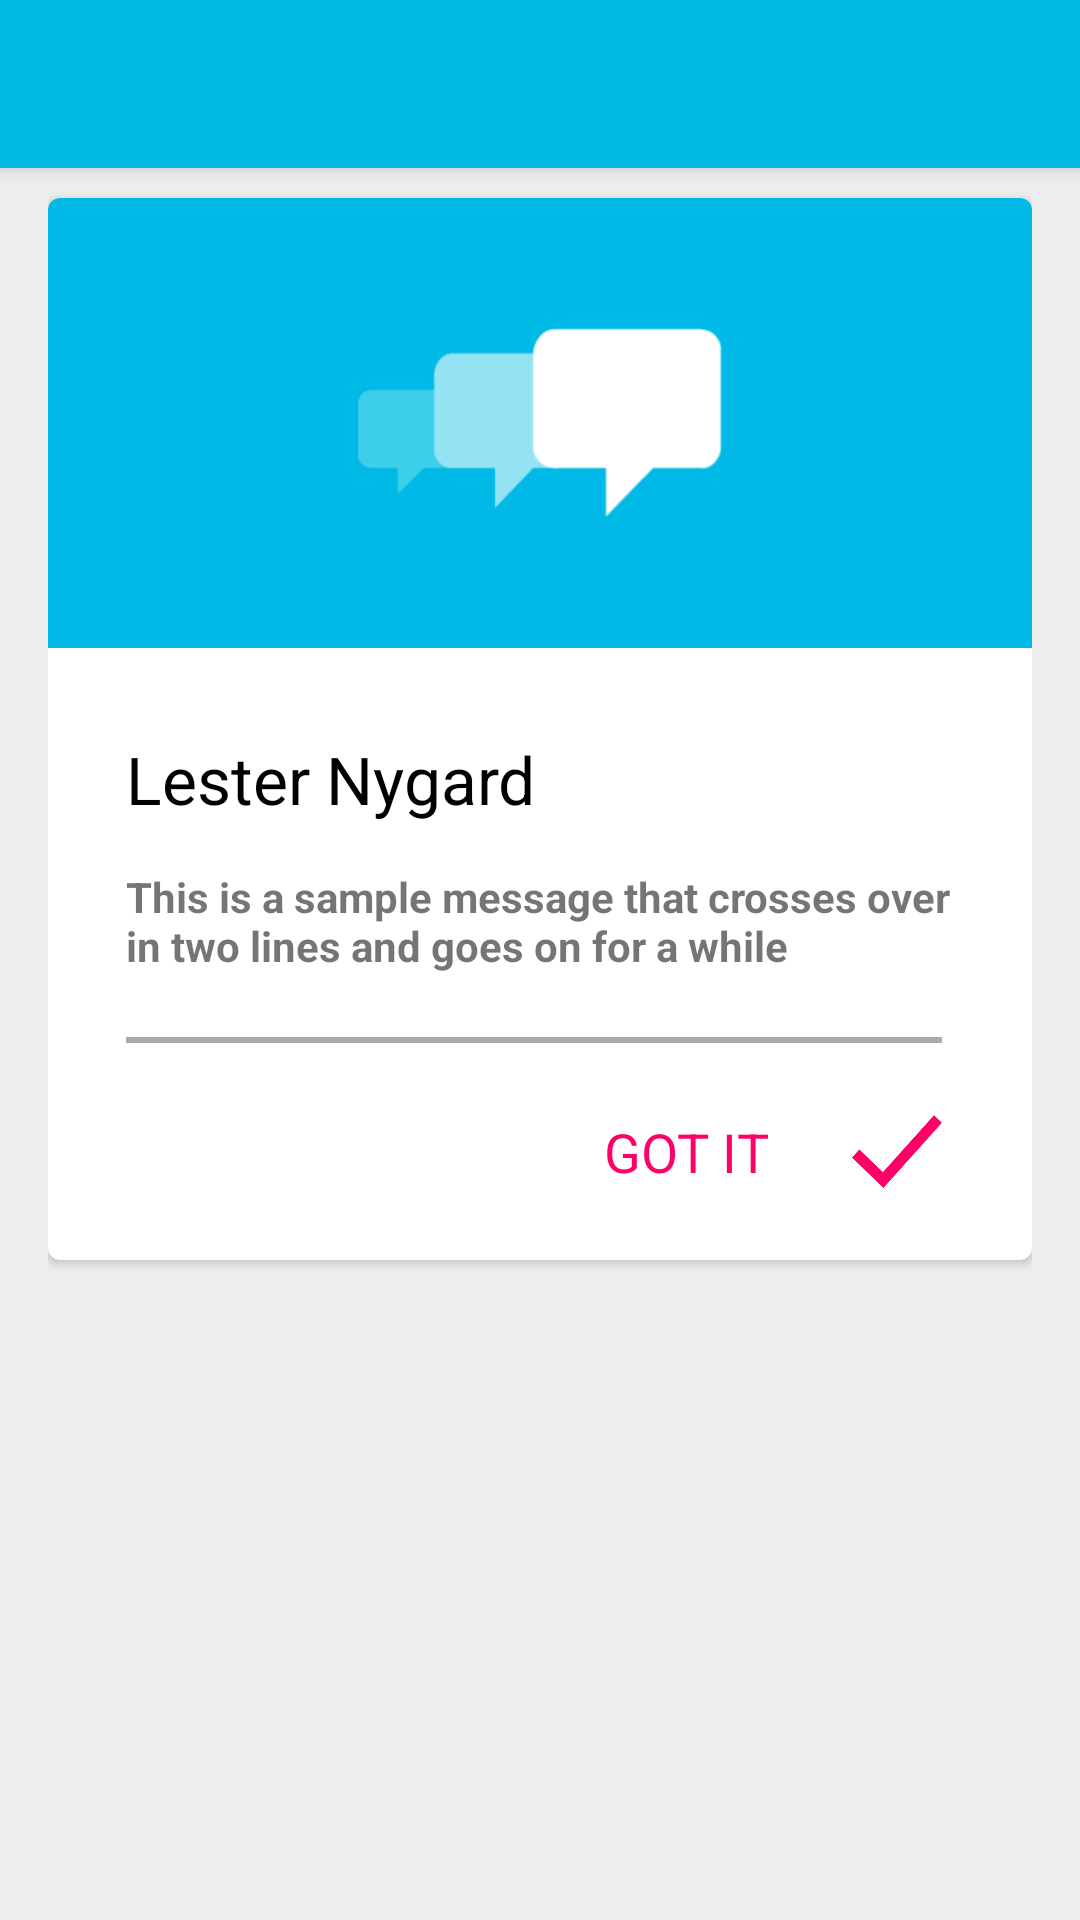

Layout XML and referenced resources for this Android screen:
<!-- AndroidManifest.xml: activity theme AppTheme -->
<!-- res/layout/activity_cards.xml -->
<?xml version="1.0" encoding="utf-8"?>
<android.support.design.widget.CoordinatorLayout
    xmlns:android="http://schemas.android.com/apk/res/android"
    xmlns:app="http://schemas.android.com/apk/res-auto"
    xmlns:tools="http://schemas.android.com/tools" android:layout_width="match_parent"
    android:layout_height="match_parent" android:fitsSystemWindows="true"
    tools:context="com.ajay.freelancer.uidemo.CardsActivity">

    <android.support.design.widget.AppBarLayout android:layout_height="wrap_content"
        android:layout_width="match_parent" android:theme="@style/AppTheme.AppBarOverlay">

        <android.support.v7.widget.Toolbar android:id="@+id/toolbar"
            android:layout_width="match_parent" android:layout_height="?attr/actionBarSize"
            android:background="?attr/colorPrimary" app:popupTheme="@style/AppTheme.PopupOverlay" />

    </android.support.design.widget.AppBarLayout>

    <include layout="@layout/content_cards" />



</android.support.design.widget.CoordinatorLayout>
<!-- res/layout/content_cards.xml (included above) -->
<?xml version="1.0" encoding="utf-8"?>
<LinearLayout xmlns:android="http://schemas.android.com/apk/res/android"
    android:layout_width="match_parent" android:layout_height="match_parent"
    android:padding="16dp"
    android:orientation="horizontal"
    xmlns:card_view="http://schemas.android.com/apk/res-auto"
    android:background="#eeeeee"

    >

    <android.support.v7.widget.CardView
        android:layout_width="match_parent"
        android:layout_height="354dp"
android:layout_marginTop="50dp"        android:id="@+id/cv"
        card_view:cardCornerRadius="4dp"

        >

        <RelativeLayout
            android:layout_width="match_parent"
            android:layout_height="wrap_content"
            android:minHeight="10dp"
            >

            <RelativeLayout
                android:orientation="vertical"
                android:layout_width="match_parent"
                android:layout_height="150dp"
                android:background="#00b9e7"

                android:layout_alignParentTop="true"
                android:layout_alignParentStart="true"
                android:id="@+id/linearLayout">

                <ImageView
                    android:layout_width="122dp"
                    android:layout_height="63dp"
                    android:id="@+id/imageView2"
                    android:src="@drawable/messages_cards"
                    android:layout_gravity="center_horizontal"
                    android:layout_centerVertical="true"
                    android:layout_centerHorizontal="true" />

            </RelativeLayout>

            <RelativeLayout
                android:orientation="vertical"
                android:layout_width="match_parent"
                android:layout_height="match_parent"
                android:layout_gravity="center_vertical"
                android:layout_below="@+id/linearLayout">

                <TextView
                    android:layout_width="wrap_content"
                    android:layout_height="wrap_content"
                    android:text="Lester Nygard"
                    android:textAppearance="?android:attr/textAppearanceLarge"
                    android:textColor="@android:color/black"
                    android:id="@+id/textView2"
                    android:layout_marginTop="29dp"
                    android:layout_alignParentTop="true"
                    android:layout_alignParentStart="true"
                    android:layout_marginStart="26dp" />

                <TextView
                    android:layout_width="wrap_content"
                    android:layout_height="wrap_content"
                    android:textAppearance="?android:attr/textAppearanceSmall"
                    android:text="This is a sample message that crosses over in two lines and goes on for a while"
                    android:id="@+id/textView3"
                    android:layout_marginTop="15dp"
                    android:layout_marginRight="15dp"
                    android:layout_below="@+id/textView2"
                    android:layout_alignStart="@+id/textView2"
                    android:textStyle="bold" />
                <View
                    android:layout_width="fill_parent"
                    android:layout_height="2dp"
                    android:layout_below="@+id/textView3"
                    android:layout_alignStart="@+id/textView3"
                    android:background="@android:color/darker_gray"
                    android:layout_marginTop="21dp"
                    android:layout_marginRight="15dp"

                    android:layout_alignEnd="@+id/textView3"
                    android:id="@+id/view"></View>

                <TextView
                    android:layout_width="wrap_content"
                    android:layout_height="wrap_content"
                    android:textAppearance="?android:attr/textAppearanceMedium"
                    android:text="GOT IT"
                    android:textColor="#FF0068"
                    android:id="@+id/textView4"
                    android:layout_marginStart="23dp"
                    android:layout_below="@+id/view"
                    android:layout_toEndOf="@+id/textView2"
                    android:layout_marginTop="24dp" />

                <ImageButton
                    android:layout_width="30dp"
                    android:layout_height="40dp"
                    android:id="@+id/imageView3"
                    android:background="@drawable/tick_mark"
                    android:layout_alignBottom="@+id/textView4"
                    android:layout_alignEnd="@+id/view"
                    android:layout_alignTop="@+id/textView4" />
            </RelativeLayout>

        </RelativeLayout>

    </android.support.v7.widget.CardView>

</LinearLayout>
<!-- resources referenced by this layout -->
<resources>
  <!-- drawable messages_cards: png bitmap (drawable, 9896 bytes) -->
  <!-- drawable tick_mark: png bitmap (drawable, 15462 bytes) -->
  <style name="AppTheme.AppBarOverlay" parent="ThemeOverlay.AppCompat.Dark.ActionBar" />
  <style name="AppTheme.PopupOverlay" parent="ThemeOverlay.AppCompat.Light" />
  <style name="AppTheme" parent="Theme.AppCompat.Light.NoActionBar">
          <item name="colorPrimary">#00bae2</item>
          <item name="colorPrimaryDark">#0095b5</item>
          
          <item name="drawerArrowStyle">@style/Theme.Test.DrawerArrowStyle</item>
          <item name="android:titleTextStyle">@style/TitleBarTextColor</item>
          <item name="android:textColorPrimary">@android:color/white</item>
          <item name="android:tabWidgetStyle">@style/MyTabs</item>
  
          
          
          
      </style>
  <style name="Theme.Test.DrawerArrowStyle" parent="@style/Widget.AppCompat.DrawerArrowToggle">
          <item name="spinBars">true</item>
          <item name="color">#008aa4</item>
      </style>
  <style name="TitleBarTextColor" parent="@style/TextAppearance.AppCompat.Widget.ActionBar.Title">
          <item name="android:textColor">@android:color/white</item>
      </style>
  <style name="MyTabs">
      
  </style>
</resources>
